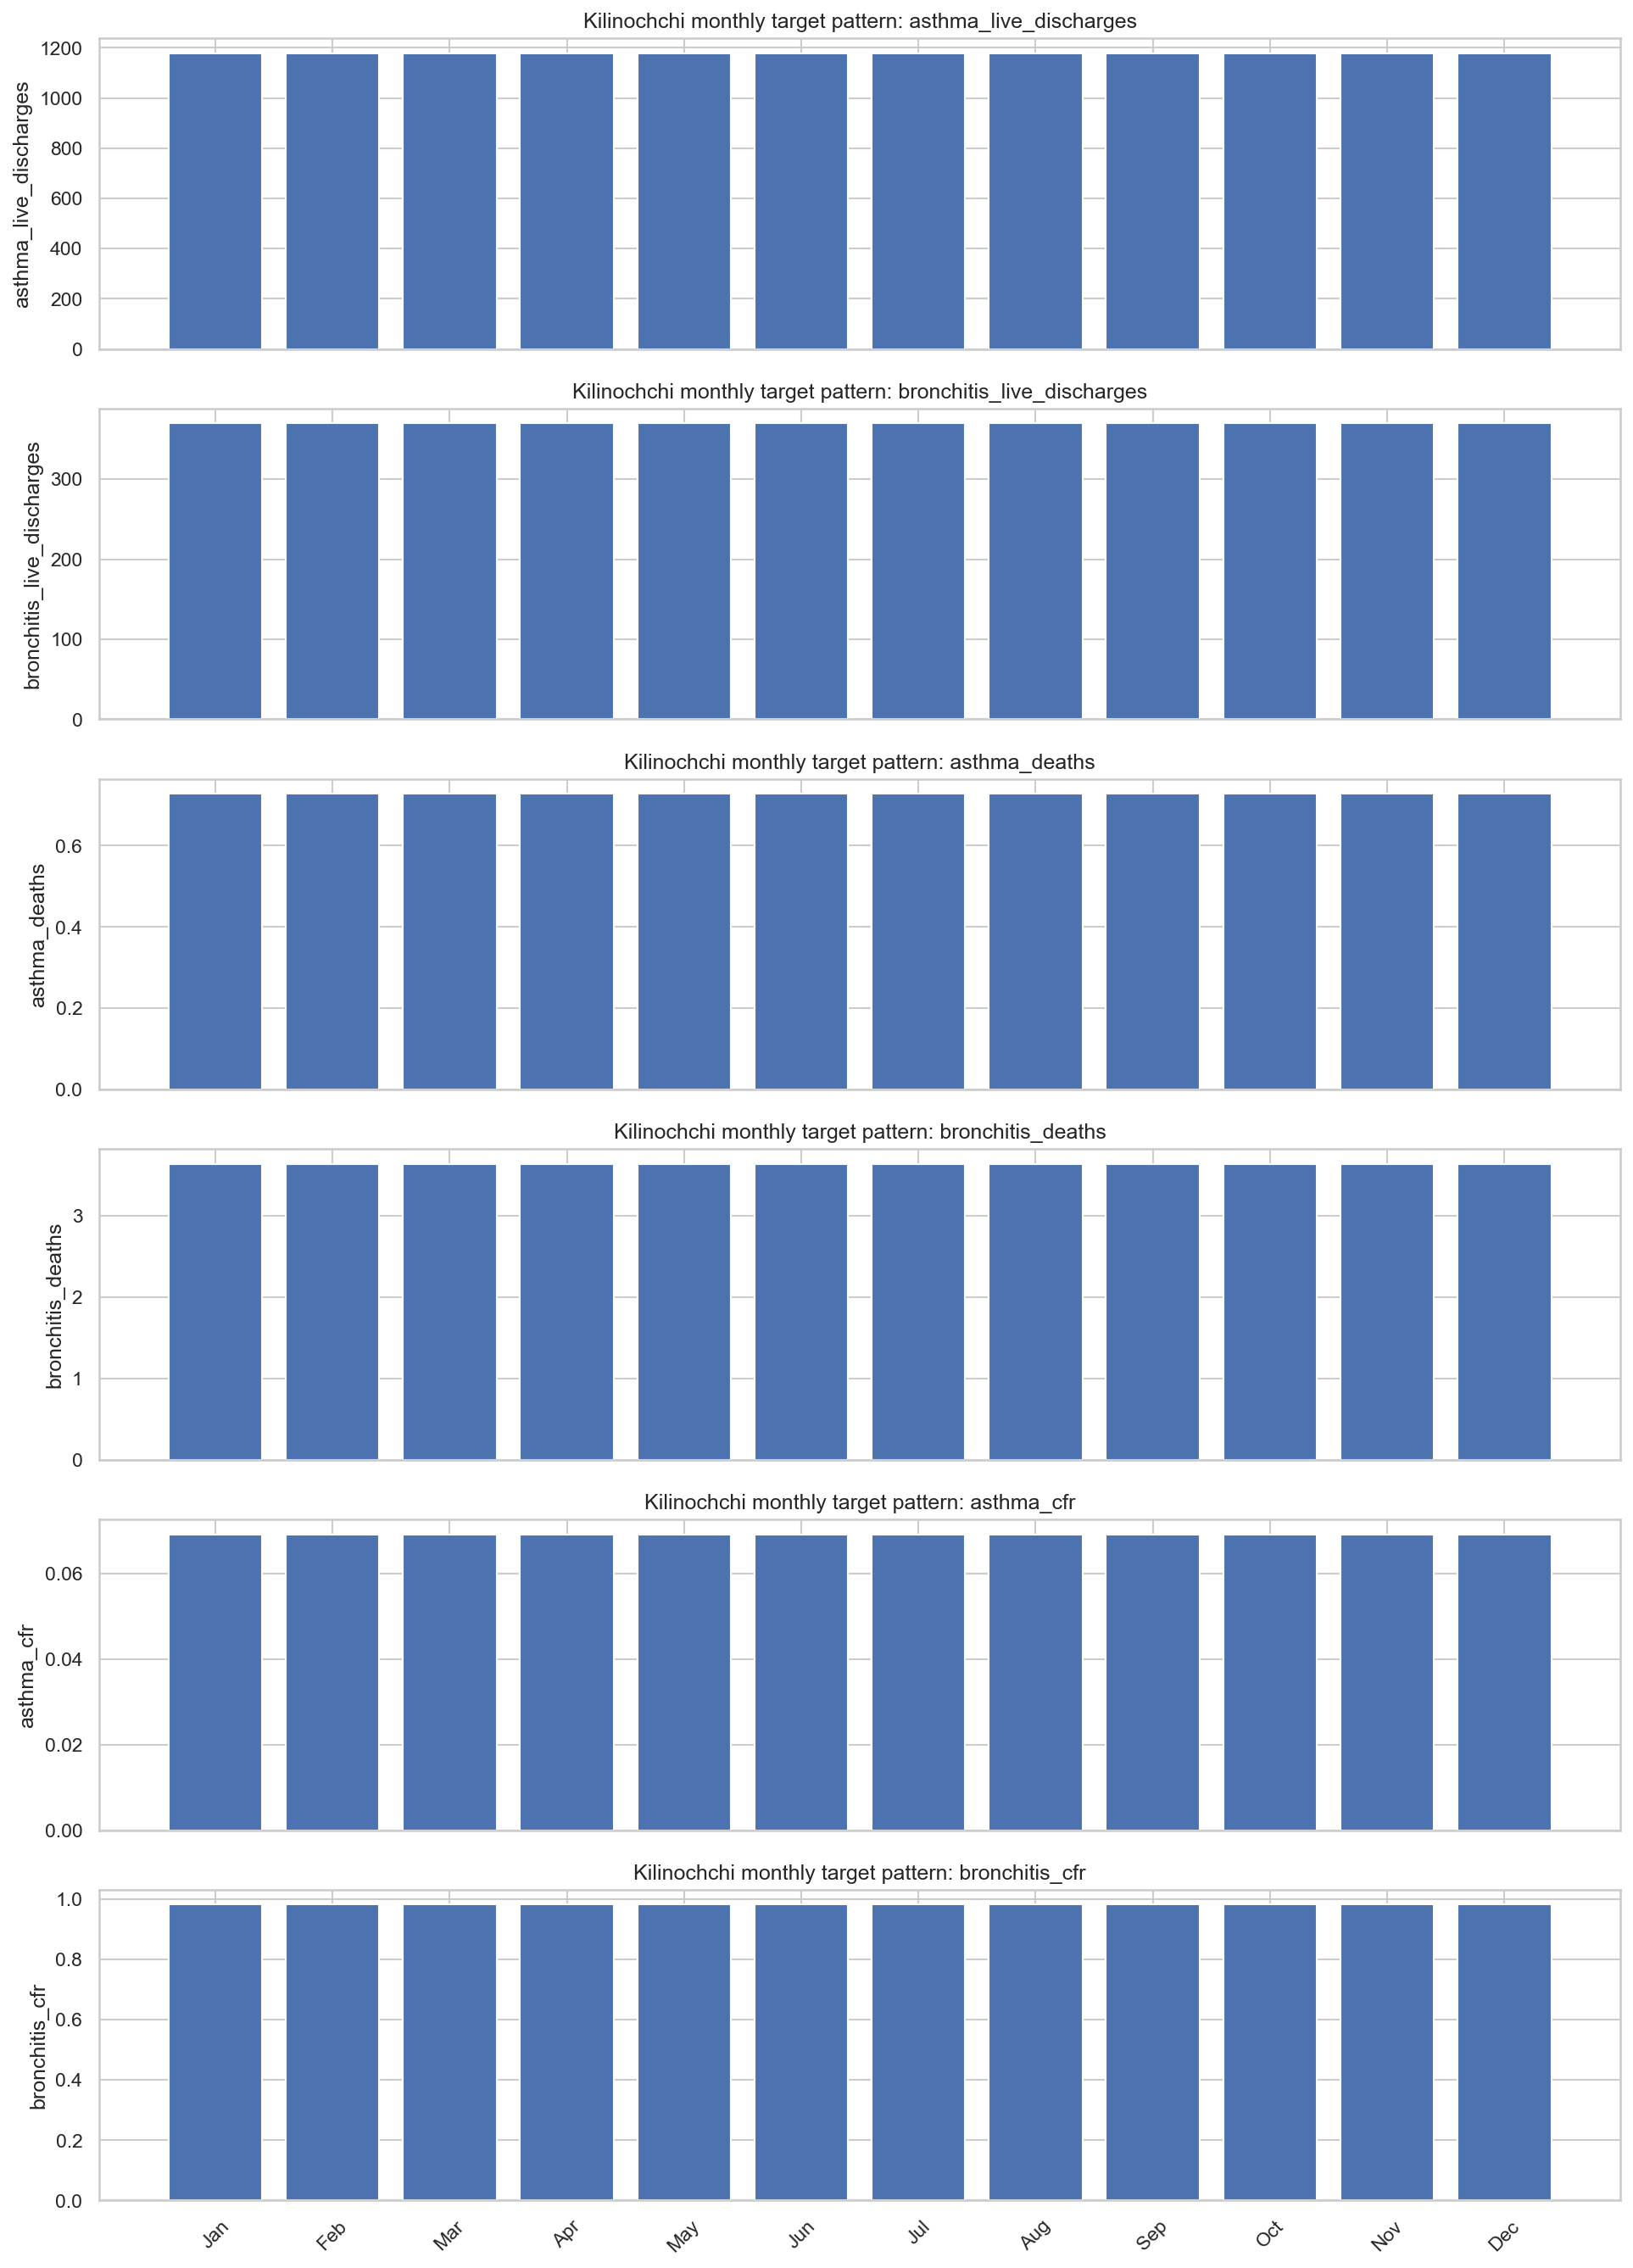

Data behind this chart, as committed beside it:
month, asthma_live_discharges, bronchitis_live_discharges, asthma_deaths, bronchitis_deaths, asthma_cfr, bronchitis_cfr
January, 1179, 369.6, 0.7273, 3.636, 0.06909, 0.9809
February, 1179, 369.6, 0.7273, 3.636, 0.06909, 0.9809
March, 1179, 369.6, 0.7273, 3.636, 0.06909, 0.9809
April, 1179, 369.6, 0.7273, 3.636, 0.06909, 0.9809
May, 1179, 369.6, 0.7273, 3.636, 0.06909, 0.9809
June, 1179, 369.6, 0.7273, 3.636, 0.06909, 0.9809
July, 1179, 369.6, 0.7273, 3.636, 0.06909, 0.9809
August, 1179, 369.6, 0.7273, 3.636, 0.06909, 0.9809
September, 1179, 369.6, 0.7273, 3.636, 0.06909, 0.9809
October, 1179, 369.6, 0.7273, 3.636, 0.06909, 0.9809
November, 1179, 369.6, 0.7273, 3.636, 0.06909, 0.9809
December, 1179, 369.6, 0.7273, 3.636, 0.06909, 0.9809
